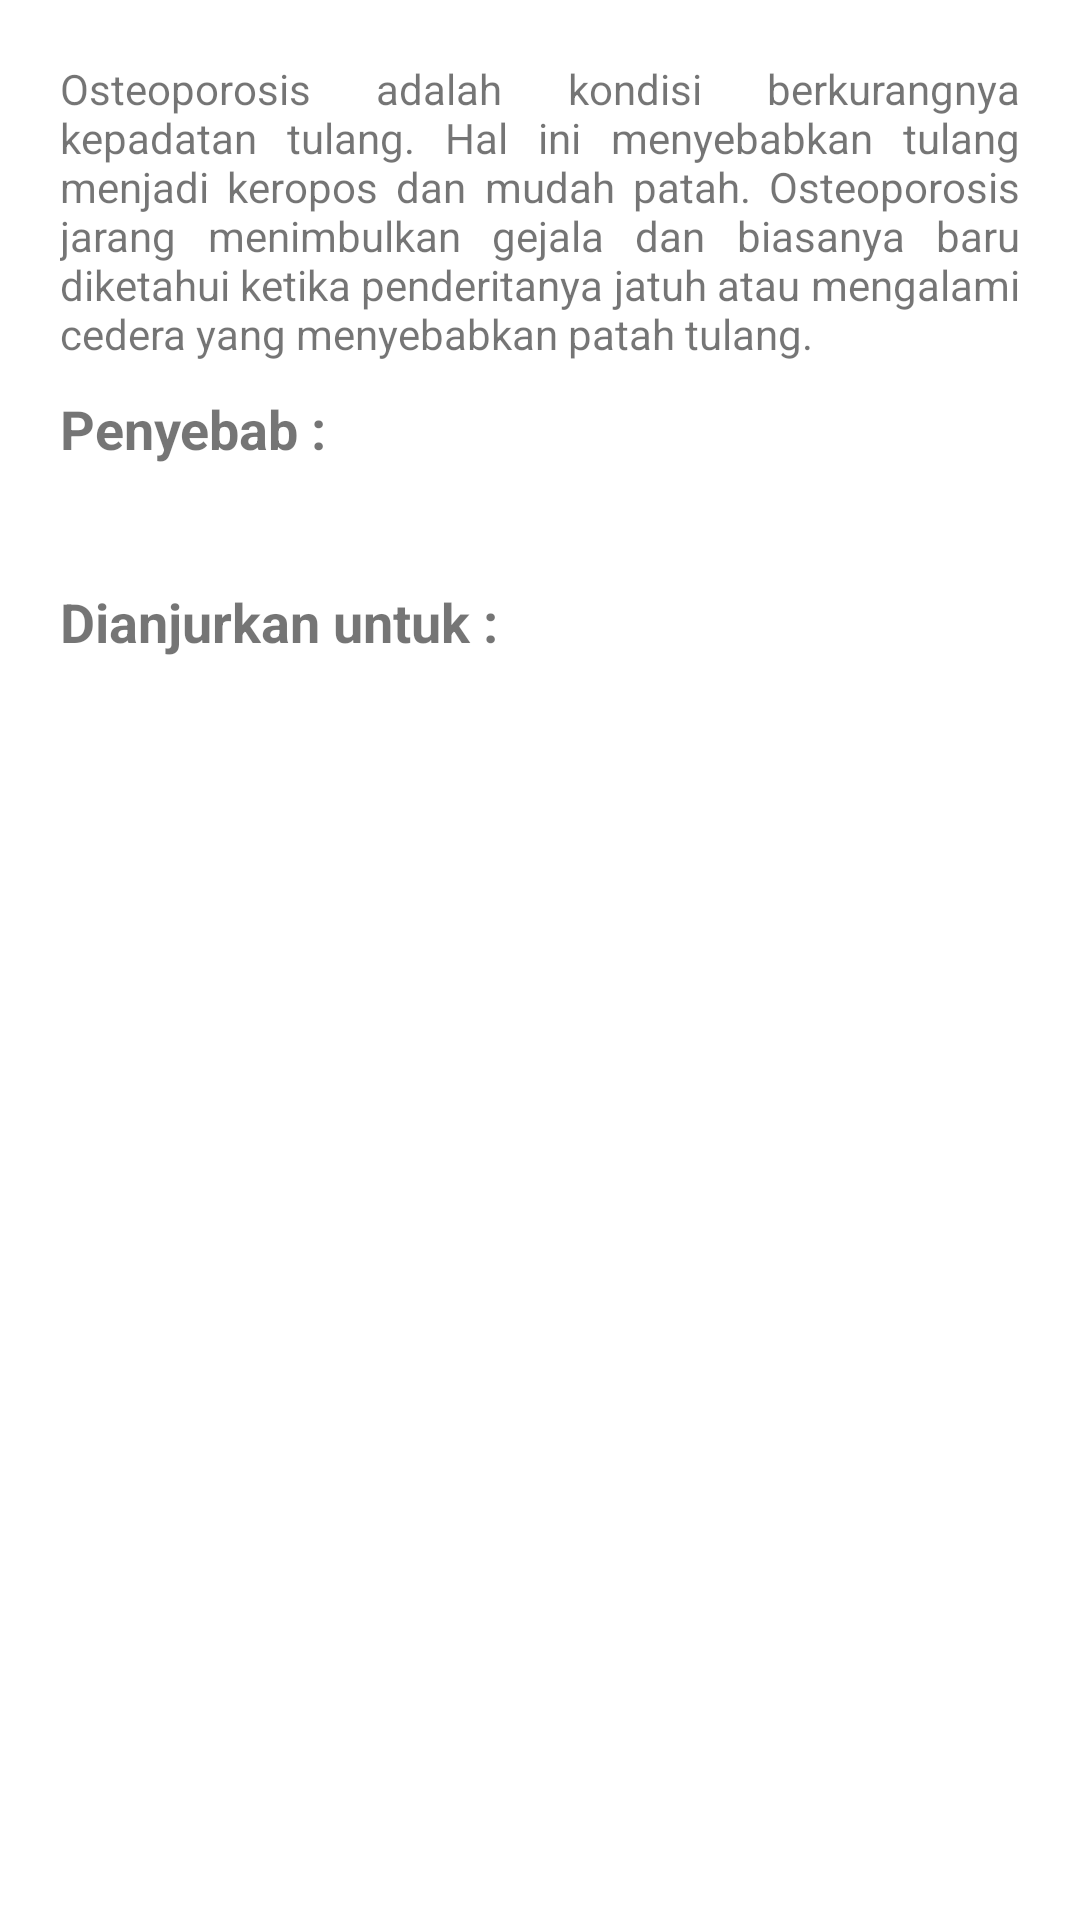

Android layout source for this screen:
<!-- AndroidManifest.xml: application theme Theme.EPOSYANDU -->
<!-- res/layout/activity_reminder_lansia.xml -->
<?xml version="1.0" encoding="utf-8"?>
<androidx.constraintlayout.widget.ConstraintLayout xmlns:android="http://schemas.android.com/apk/res/android"
    xmlns:app="http://schemas.android.com/apk/res-auto"
    xmlns:tools="http://schemas.android.com/tools"
    android:layout_width="match_parent"
    android:layout_height="match_parent"
    android:padding="20dp"
    tools:context=".ReminderLansiaActivity">

    <TextView
        android:id="@+id/terimakasih"
        android:layout_width="wrap_content"
        android:layout_height="wrap_content"
        android:text="Terima kasih telah menjaga kesehatan"
        android:textSize="18sp"
        android:visibility="gone"
        app:layout_constraintBottom_toBottomOf="parent"
        app:layout_constraintEnd_toEndOf="parent"
        app:layout_constraintHorizontal_bias="0.5"
        app:layout_constraintStart_toStartOf="parent"
        app:layout_constraintTop_toTopOf="parent" />

    <androidx.core.widget.NestedScrollView
        android:id="@+id/nestedScrollView"
        android:layout_width="match_parent"
        android:layout_height="0dp"
        app:layout_constraintBottom_toBottomOf="parent"
        app:layout_constraintEnd_toEndOf="parent"
        app:layout_constraintStart_toStartOf="parent"
        app:layout_constraintTop_toTopOf="parent">

        <LinearLayout
            android:layout_width="match_parent"
            android:layout_height="match_parent"
            android:orientation="vertical">

            <TextView
                android:id="@+id/tvPengertian"
                android:layout_width="match_parent"
                android:layout_height="wrap_content"
                android:justificationMode="inter_word"
                android:text="Osteoporosis adalah kondisi berkurangnya kepadatan tulang. Hal ini menyebabkan tulang menjadi keropos dan mudah patah. Osteoporosis jarang menimbulkan gejala dan biasanya baru diketahui ketika penderitanya jatuh atau mengalami cedera yang menyebabkan patah tulang." />

            <TextView
                android:id="@+id/tvPenyebab"
                android:layout_width="match_parent"
                android:layout_height="wrap_content"
                android:layout_marginTop="10dp"
                android:text="Penyebab :"
                android:textSize="18sp"
                android:textStyle="bold" />

            <androidx.recyclerview.widget.RecyclerView
                android:id="@+id/rvpenyebab"
                android:layout_width="match_parent"
                android:layout_height="wrap_content"
                android:padding="20dp"
                android:paddingVertical="20dp"
                tools:listitem="@layout/item_reminder_balita" />

            <TextView
                android:id="@+id/textView"
                android:layout_width="match_parent"
                android:layout_height="wrap_content"
                android:text="Dianjurkan untuk :"
                android:textSize="18sp"
                android:textStyle="bold" />

            <androidx.recyclerview.widget.RecyclerView
                android:id="@+id/rvReminderBalita"
                android:layout_width="match_parent"
                android:layout_height="wrap_content"
                android:padding="20dp"
                android:paddingVertical="20dp"
                tools:listitem="@layout/item_reminder_balita" />

        </LinearLayout>

    </androidx.core.widget.NestedScrollView>

</androidx.constraintlayout.widget.ConstraintLayout>
<!-- res/layout/item_reminder_balita.xml (included above) -->
<?xml version="1.0" encoding="utf-8"?>
<androidx.constraintlayout.widget.ConstraintLayout xmlns:android="http://schemas.android.com/apk/res/android"
    xmlns:app="http://schemas.android.com/apk/res-auto"
    android:layout_width="match_parent"
    android:layout_height="wrap_content">

    <TableLayout
        android:layout_width="match_parent"
        android:layout_height="wrap_content"
        app:layout_constraintEnd_toEndOf="parent"
        app:layout_constraintHorizontal_bias="0.5"
        app:layout_constraintTop_toTopOf="parent"
        app:layout_constraintStart_toStartOf="parent">

        <TableRow>
            <TextView
                android:id="@+id/tvNo"
                android:layout_width="wrap_content"
                android:layout_height="wrap_content"
                android:text="1."
                android:textSize="16sp"
                app:layout_constraintBottom_toBottomOf="parent"
                app:layout_constraintEnd_toEndOf="parent"
                app:layout_constraintHorizontal_bias="0.5"
                app:layout_constraintStart_toStartOf="parent"
                app:layout_constraintTop_toTopOf="parent" />

            <TextView
                android:id="@+id/tvReminder"
                android:layout_width="wrap_content"
                android:layout_height="wrap_content"
                android:text="bla bla"
                android:textSize="16sp"
                android:layout_marginLeft="2dp"
                app:layout_constraintBottom_toBottomOf="parent"
                app:layout_constraintEnd_toEndOf="parent"
                app:layout_constraintHorizontal_bias="0.5"
                app:layout_constraintStart_toStartOf="parent"
                app:layout_constraintTop_toTopOf="parent" />
        </TableRow>

    </TableLayout>

</androidx.constraintlayout.widget.ConstraintLayout>
<!-- resources referenced by this layout -->
<resources>
  <style name="Theme.EPOSYANDU" parent="Theme.MaterialComponents.DayNight.DarkActionBar">
          
          <item name="colorPrimary">@color/main_color</item>
          <item name="colorPrimaryVariant">@color/main_color</item>
          <item name="colorOnPrimary">@color/white</item>
          
          <item name="colorSecondary">@color/secondary_color</item>
          <item name="colorSecondaryVariant">@color/secondary_color</item>
          <item name="colorOnSecondary">@color/black</item>
          
          <item name="android:statusBarColor" tools:targetApi="l">?attr/colorPrimaryVariant</item>
          
          <item name="android:forceDarkAllowed" tools:targetApi="q">false</item>
      </style>
  <color name="main_color">#0956E0</color>
  <color name="white">#FFFFFFFF</color>
  <color name="secondary_color">#09ACE0</color>
  <color name="black">#FF000000</color>
</resources>
